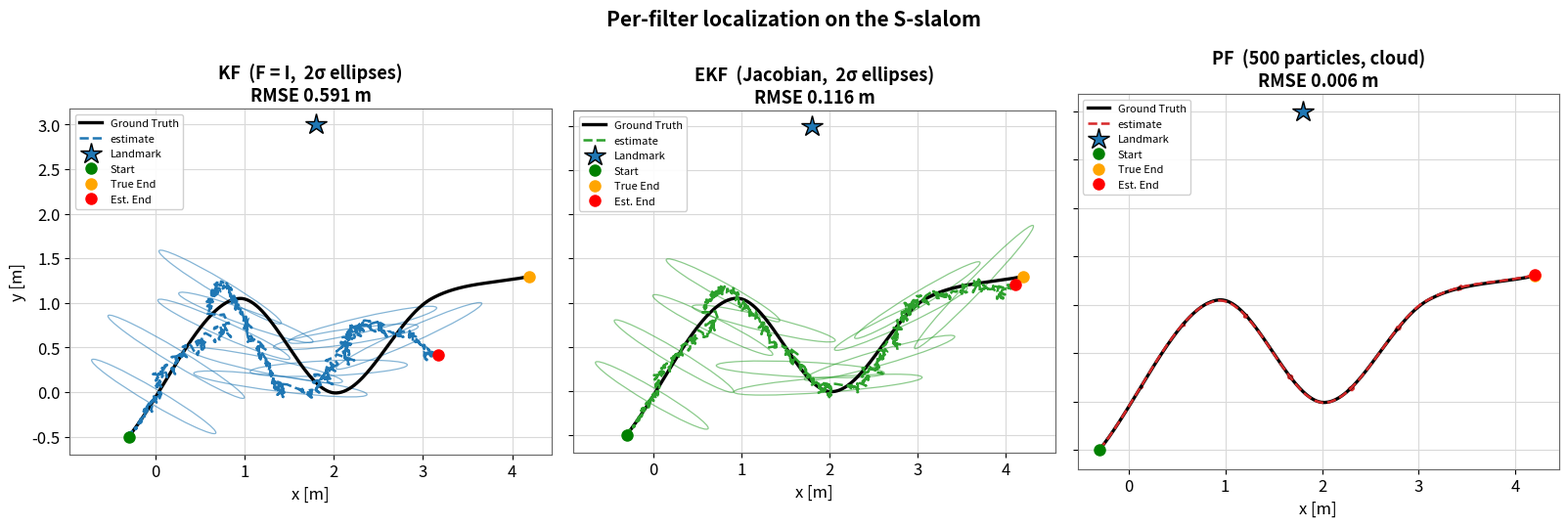

Write Python code to recreate this figure. (Note: this script raises an exception after producing the figure.)
#!/usr/bin/env python3
"""
per_filter_plots.py — one plot per filter (KF, EKF, PF) on the S-slalom.

Each panel shows ground truth, that filter's estimate, the landmark and
start/end markers, plus the filter's own uncertainty representation:
  • KF / EKF : 2-sigma covariance ellipses (eigendecomposition of P)
  • PF        : the particle cloud (snapshots along the run)

Deterministic offline replicas of the C++ filters with node-matched parameters.
Outputs <out> (default /data/10_scurve/plots/per_filter.png).
"""
import argparse, math, os
import numpy as np
import matplotlib
matplotlib.use("Agg")
import matplotlib.pyplot as plt
from matplotlib.patches import Ellipse

WPX = [-0.3, 0.94, 2.02, 3.10, 4.2]
WPY = [-0.5, 1.05, -0.01, 1.05, 1.3]
LM = (1.8, 3.0); LM_R = 6.0
V, DT = 0.3, 0.02
GYRO_NOISE = 0.012
R_R, R_B = 0.005, 0.01
Q_XY, Q_TH = 0.001, 0.0005
SIGMA_V, SIGMA_W, NP = 0.03, 0.015, 500
C = {"KF": "tab:blue", "EKF": "tab:green", "PF": "tab:red"}

plt.rcParams.update({
    "axes.grid": True, "grid.color": "0.85", "axes.axisbelow": True,
    "axes.edgecolor": "0.4", "font.size": 12, "axes.titlesize": 13,
    "axes.titleweight": "bold", "legend.framealpha": 0.92,
})


def wrap(a): return math.atan2(math.sin(a), math.cos(a))
def wrap_arr(a): return np.arctan2(np.sin(a), np.cos(a))


def build_path(xs, ys):
    pts = np.array(list(zip(xs, ys)), float)
    P = np.vstack([2*pts[0]-pts[1], pts, 2*pts[-1]-pts[-2]]); al = 0.5; dense = []
    for i in range(1, len(P)-2):
        P0, P1, P2, P3 = P[i-1], P[i], P[i+1], P[i+2]
        t0 = 0.0
        t1 = t0+max(np.linalg.norm(P1-P0)**al, 1e-6)
        t2 = t1+max(np.linalg.norm(P2-P1)**al, 1e-6); t3 = t2+max(np.linalg.norm(P3-P2)**al, 1e-6)
        for k in range(80):
            t = t1+(t2-t1)*k/80.0
            A1 = (t1-t)/(t1-t0)*P0+(t-t0)/(t1-t0)*P1
            A2 = (t2-t)/(t2-t1)*P1+(t-t1)/(t2-t1)*P2
            A3 = (t3-t)/(t3-t2)*P2+(t-t2)/(t3-t2)*P3
            B1 = (t2-t)/(t2-t0)*A1+(t-t0)/(t2-t0)*A2
            B2 = (t3-t)/(t3-t1)*A2+(t-t1)/(t3-t1)*A3
            dense.append((t2-t)/(t2-t1)*B1+(t-t1)/(t2-t1)*B2)
    dense.append(pts[-1]); D = np.array(dense)
    seg = np.linalg.norm(np.diff(D, axis=0), axis=1)
    return D, np.concatenate([[0.0], np.cumsum(seg)])


def make_truth(seed=0):
    D, cum = build_path(WPX, WPY); n = int(cum[-1]/(V*DT)); gt = np.zeros((n, 3))
    for k in range(n):
        s = min(k*V*DT, cum[-1])
        x = float(np.interp(s, cum, D[:, 0])); y = float(np.interp(s, cum, D[:, 1]))
        i = min(max(int(np.searchsorted(cum, s)), 1), len(D)-2)
        gt[k] = [x, y, math.atan2(D[i+1, 1]-D[i-1, 1], D[i+1, 0]-D[i-1, 0])]
    rng = np.random.default_rng(seed); omega = np.zeros(n)
    for k in range(1, n):
        omega[k] = wrap(gt[k, 2]-gt[k-1, 2])/DT + rng.normal(0, GYRO_NOISE)
    return gt, omega


def run_gauss(jac, gt, omega, seed):
    rng = np.random.default_rng(seed); n = len(gt); lx, ly = LM
    x = gt[0].copy(); P = np.eye(3)*0.1; R = np.diag([R_R, R_B]); Q = np.diag([Q_XY, Q_XY, Q_TH])
    est = np.zeros((n, 2)); est[0] = gt[0, :2]; cov = [P[:2, :2].copy()]
    for k in range(1, n):
        th = x[2]; x = x + [V*math.cos(th)*DT, V*math.sin(th)*DT, omega[k]*DT]; x[2] = wrap(x[2])
        if jac:
            G = np.eye(3); G[0, 2] = -V*math.sin(th)*DT; G[1, 2] = V*math.cos(th)*DT; P = G@P@G.T+Q
        else:
            P = P+Q
        gx, gy, gth = gt[k]
        if math.hypot(lx-gx, ly-gy) < LM_R:
            z_r = math.hypot(lx-gx, ly-gy)+rng.normal(0, math.sqrt(R_R))
            z_b = wrap(math.atan2(ly-gy, lx-gx)-gth)+rng.normal(0, math.sqrt(R_B))
            dx = lx-x[0]; dy = ly-x[1]; r = math.hypot(dx, dy)
            if r >= 1e-6:
                H = np.array([[-dx/r, -dy/r, 0.0], [dy/r/r, -dx/r/r, -1.0]])
                S = H@P@H.T+R; K = P@H.T@np.linalg.inv(S)
                x = x+K@np.array([z_r-r, wrap(z_b-wrap(math.atan2(dy, dx)-x[2]))]); x[2] = wrap(x[2])
                IKH = np.eye(3)-K@H; P = IKH@P@IKH.T+K@R@K.T
        est[k] = x[:2]; cov.append(P[:2, :2].copy())
    return est, cov


def run_pf(gt, omega, seed):
    rng = np.random.default_rng(seed); n = len(gt); lx, ly = LM
    Pp = np.tile(gt[0], (NP, 1)).astype(float); w = np.full(NP, 1.0/NP)
    est = np.zeros((n, 2)); est[0] = gt[0, :2]; snaps = []
    snap_at = set(np.linspace(0, n-1, 9).astype(int))
    for k in range(1, n):
        vn = V+rng.normal(0, SIGMA_V, NP); wn = omega[k]+rng.normal(0, SIGMA_W, NP)
        Pp[:, 0] += vn*np.cos(Pp[:, 2])*DT; Pp[:, 1] += vn*np.sin(Pp[:, 2])*DT
        Pp[:, 2] = wrap_arr(Pp[:, 2]+wn*DT)
        gx, gy, gth = gt[k]
        if math.hypot(lx-gx, ly-gy) < LM_R:
            z_r = math.hypot(lx-gx, ly-gy)+rng.normal(0, math.sqrt(R_R))
            z_b = wrap(math.atan2(ly-gy, lx-gx)-gth)+rng.normal(0, math.sqrt(R_B))
            dx = lx-Pp[:, 0]; dy = ly-Pp[:, 1]; rp = np.hypot(dx, dy)
            er = z_r-rp; eb = wrap_arr(z_b-wrap_arr(np.arctan2(dy, dx)-Pp[:, 2]))
            w *= np.exp(-0.5*(er*er/R_R+eb*eb/R_B))
            s = w.sum(); w = w/s if s > 1e-300 else np.full(NP, 1.0/NP)
            pos = (rng.random()+np.arange(NP))/NP
            idx = np.clip(np.searchsorted(np.cumsum(w), pos), 0, NP-1)
            Pp = Pp[idx].copy(); w = np.full(NP, 1.0/NP)
        est[k] = [np.average(Pp[:, 0], weights=w), np.average(Pp[:, 1], weights=w)]
        if k in snap_at:
            snaps.append(Pp[:, :2].copy())
    return est, snaps


def draw_ellipse(ax, mean, c, col, nsig=2.0):
    vals, vecs = np.linalg.eigh(c); vals = np.maximum(vals, 1e-12)
    o = vals.argsort()[::-1]; vals = vals[o]; vecs = vecs[:, o]
    ax.add_patch(Ellipse(mean, min(2*nsig*math.sqrt(vals[0]), 4.0),
                         min(2*nsig*math.sqrt(vals[1]), 4.0),
                         angle=math.degrees(math.atan2(vecs[1, 0], vecs[0, 0])),
                         fill=False, ec=col, lw=0.9, alpha=0.55))


def setup(ax, gt, est, col, title):
    ax.plot(gt[:, 0], gt[:, 1], "-", color="k", lw=2.4, label="Ground Truth", zorder=5)
    ax.plot(est[:, 0], est[:, 1], "--", color=col, lw=1.8, label="estimate", zorder=6)
    ax.plot(*LM, "*", color="tab:blue", ms=16, markeredgecolor="k", label="Landmark", zorder=8)
    ax.plot(gt[0, 0], gt[0, 1], "o", color="green", ms=8, label="Start", zorder=9)
    ax.plot(gt[-1, 0], gt[-1, 1], "o", color="orange", ms=8, label="True End", zorder=9)
    ax.plot(est[-1, 0], est[-1, 1], "o", color="red", ms=8, label="Est. End", zorder=9)
    rmse = float(np.sqrt(np.mean((est[:, 0]-gt[:, 0])**2 + (est[:, 1]-gt[:, 1])**2)))
    ax.set_aspect("equal"); ax.set_xlabel("x [m]"); ax.set_title(f"{title}\nRMSE {rmse:.3f} m")
    ax.legend(loc="upper left", fontsize=8)


def main():
    ap = argparse.ArgumentParser()
    ap.add_argument("--out", default="/data/10_scurve/plots/per_filter.png")
    a = ap.parse_args()
    gt, om = make_truth(0)
    kf, kcov = run_gauss(False, gt, om, 42)
    ekf, ecov = run_gauss(True, gt, om, 42)
    pf, snaps = run_pf(gt, om, 44)

    fig, axs = plt.subplots(1, 3, figsize=(16, 5.4), sharey=True)
    # KF
    step = max(1, len(kcov)//12)
    for k in range(step, len(kcov), step): draw_ellipse(axs[0], kf[k], kcov[k], C["KF"])
    setup(axs[0], gt, kf, C["KF"], "KF  (F = I,  2σ ellipses)")
    # EKF
    step = max(1, len(ecov)//12)
    for k in range(step, len(ecov), step): draw_ellipse(axs[1], ekf[k], ecov[k], C["EKF"])
    setup(axs[1], gt, ekf, C["EKF"], "EKF  (Jacobian,  2σ ellipses)")
    # PF
    for s in snaps:
        axs[2].plot(s[:, 0], s[:, 1], ".", color=C["PF"], ms=1.5, alpha=0.12, zorder=2)
    setup(axs[2], gt, pf, C["PF"], "PF  (500 particles, cloud)")

    axs[0].set_ylabel("y [m]")
    fig.suptitle("Per-filter localization on the S-slalom", fontsize=15, fontweight="bold")
    fig.tight_layout()
    os.makedirs(os.path.dirname(a.out), exist_ok=True)
    fig.savefig(a.out, dpi=140, bbox_inches="tight"); print("saved", a.out)


if __name__ == "__main__":
    main()
